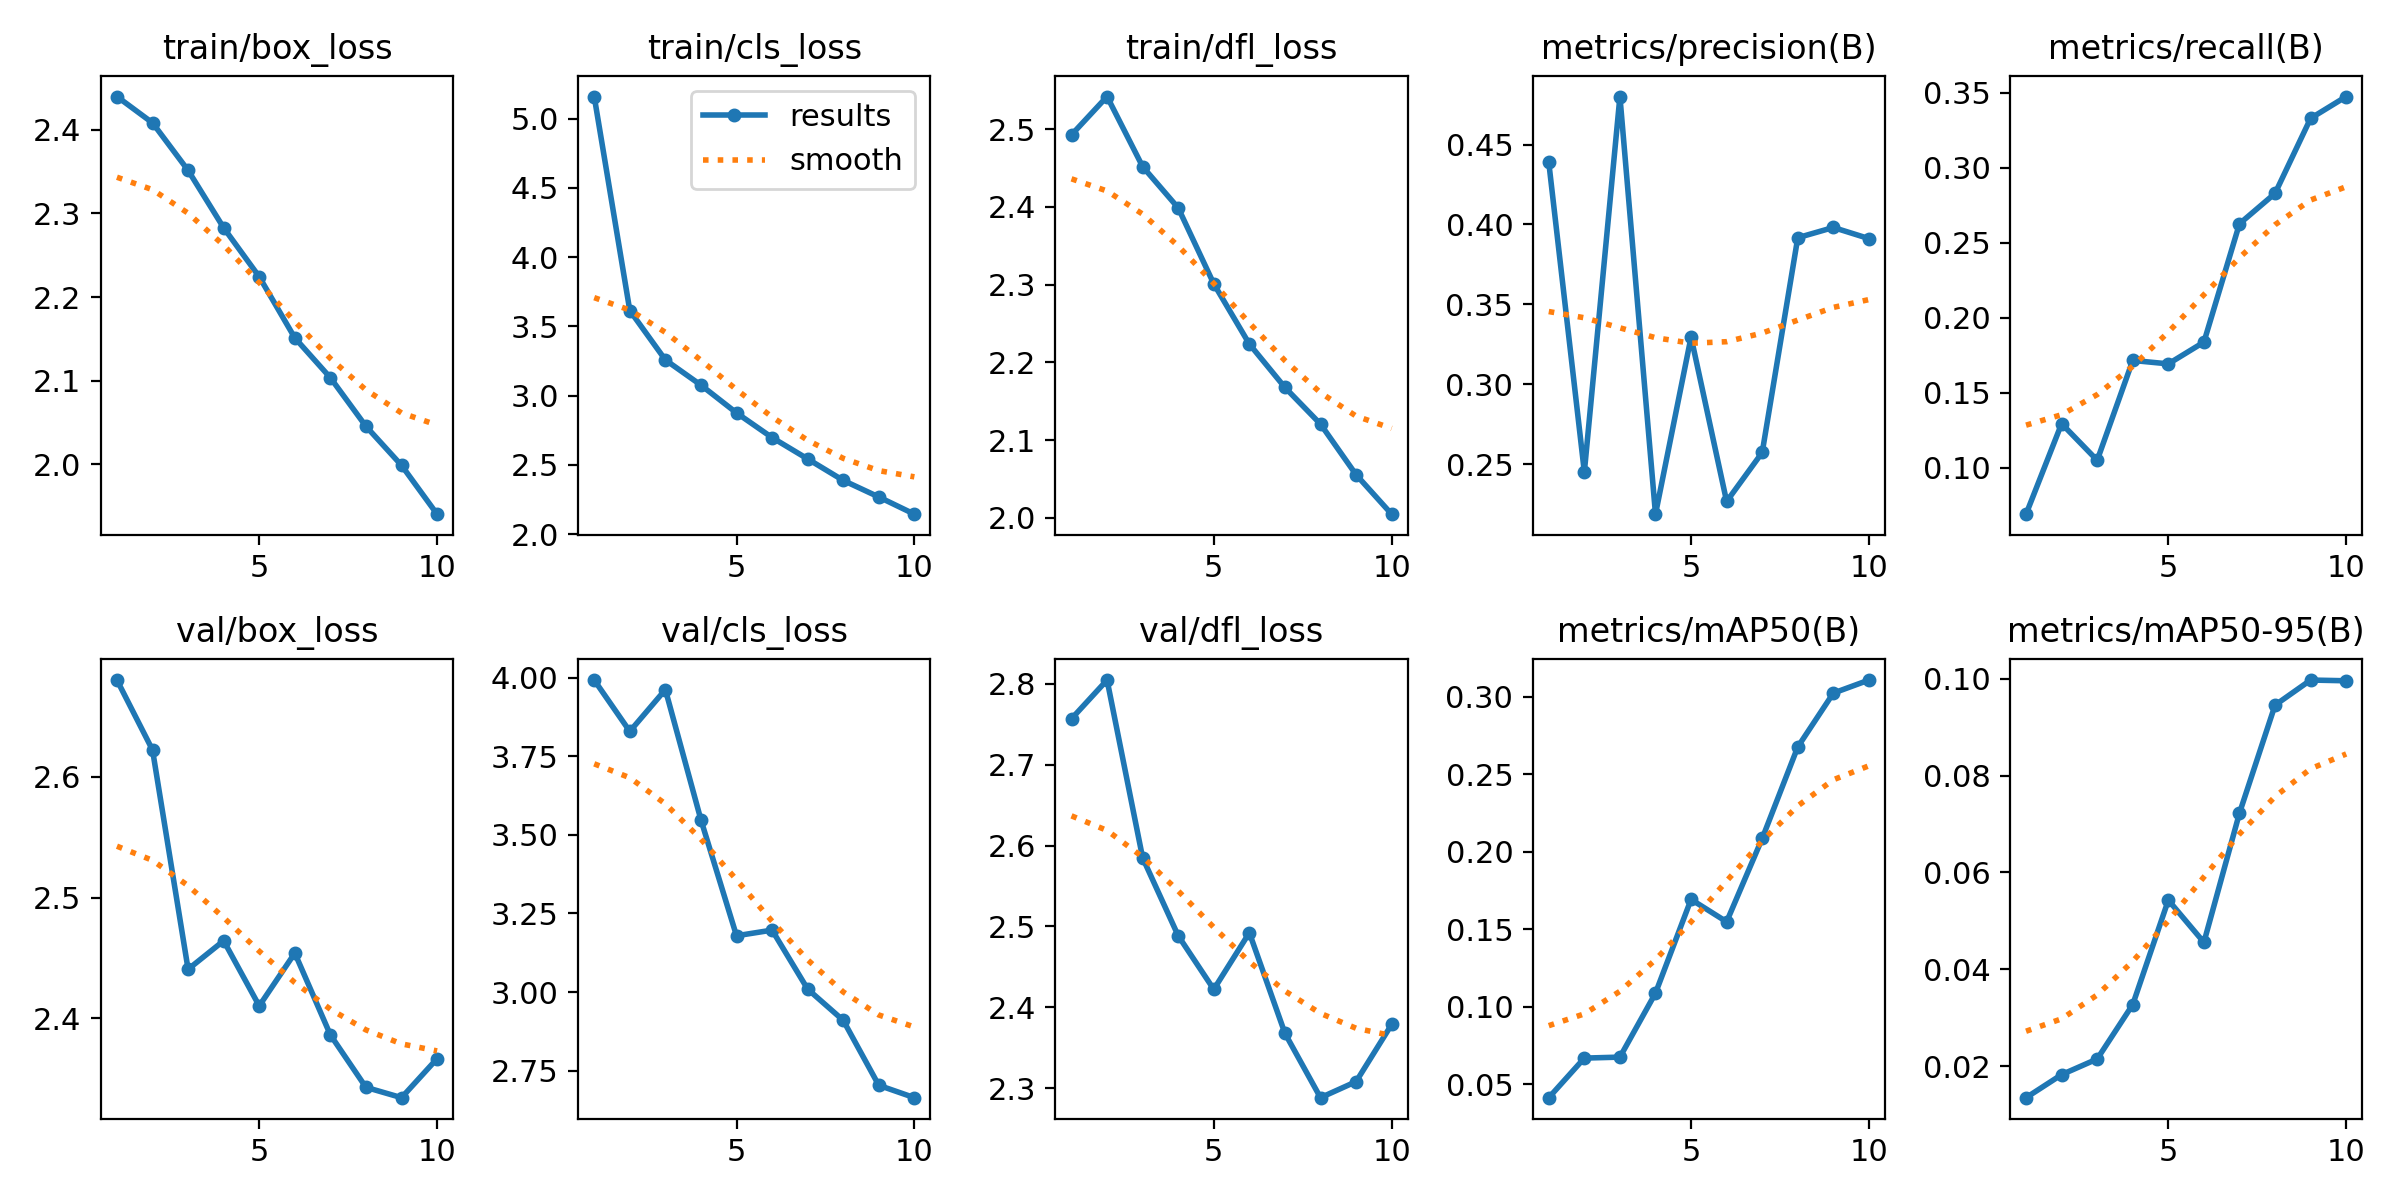

Source data for this figure (header and first rows):
epoch, time, train/box_loss, train/cls_loss, train/dfl_loss, metrics/precision(B), metrics/recall(B), metrics/mAP50(B), metrics/mAP50-95(B), val/box_loss, val/cls_loss, val/dfl_loss, lr/pg0, lr/pg1, lr/pg2
1, 104.1, 2.44, 5.161, 2.493, 0.4388, 0.06922, 0.0415, 0.01349, 2.68, 3.992, 2.757, 0.0004746, 0.0004746, 0.0004746
2, 165.9, 2.408, 3.615, 2.542, 0.2451, 0.1295, 0.06701, 0.01825, 2.622, 3.829, 2.805, 0.0008568, 0.0008568, 0.0008568
3, 225.8, 2.351, 3.258, 2.452, 0.48, 0.1051, 0.06764, 0.02148, 2.441, 3.962, 2.585, 0.001145, 0.001145, 0.001145
4, 285.8, 2.283, 3.076, 2.399, 0.2188, 0.1716, 0.1089, 0.03273, 2.464, 3.548, 2.488, 0.001005, 0.001005, 0.001005
5, 346.1, 2.224, 2.875, 2.301, 0.3296, 0.1693, 0.1693, 0.05429, 2.41, 3.179, 2.422, 0.0008631, 0.0008631, 0.0008631
6, 405.9, 2.151, 2.697, 2.224, 0.2267, 0.1838, 0.1549, 0.04557, 2.454, 3.197, 2.492, 0.0007216, 0.0007216, 0.0007216
7, 466.4, 2.104, 2.543, 2.168, 0.2574, 0.2627, 0.2086, 0.07227, 2.386, 3.009, 2.368, 0.0005802, 0.0005802, 0.0005802
8, 526.6, 2.046, 2.387, 2.121, 0.3917, 0.2829, 0.2676, 0.09457, 2.343, 2.91, 2.288, 0.0004387, 0.0004387, 0.0004387
9, 586.3, 1.999, 2.268, 2.056, 0.3981, 0.3329, 0.3023, 0.09975, 2.334, 2.703, 2.308, 0.0002972, 0.0002972, 0.0002972
10, 646.3, 1.941, 2.143, 2.005, 0.3911, 0.3474, 0.3107, 0.0996, 2.367, 2.664, 2.379, 0.0001558, 0.0001558, 0.0001558
